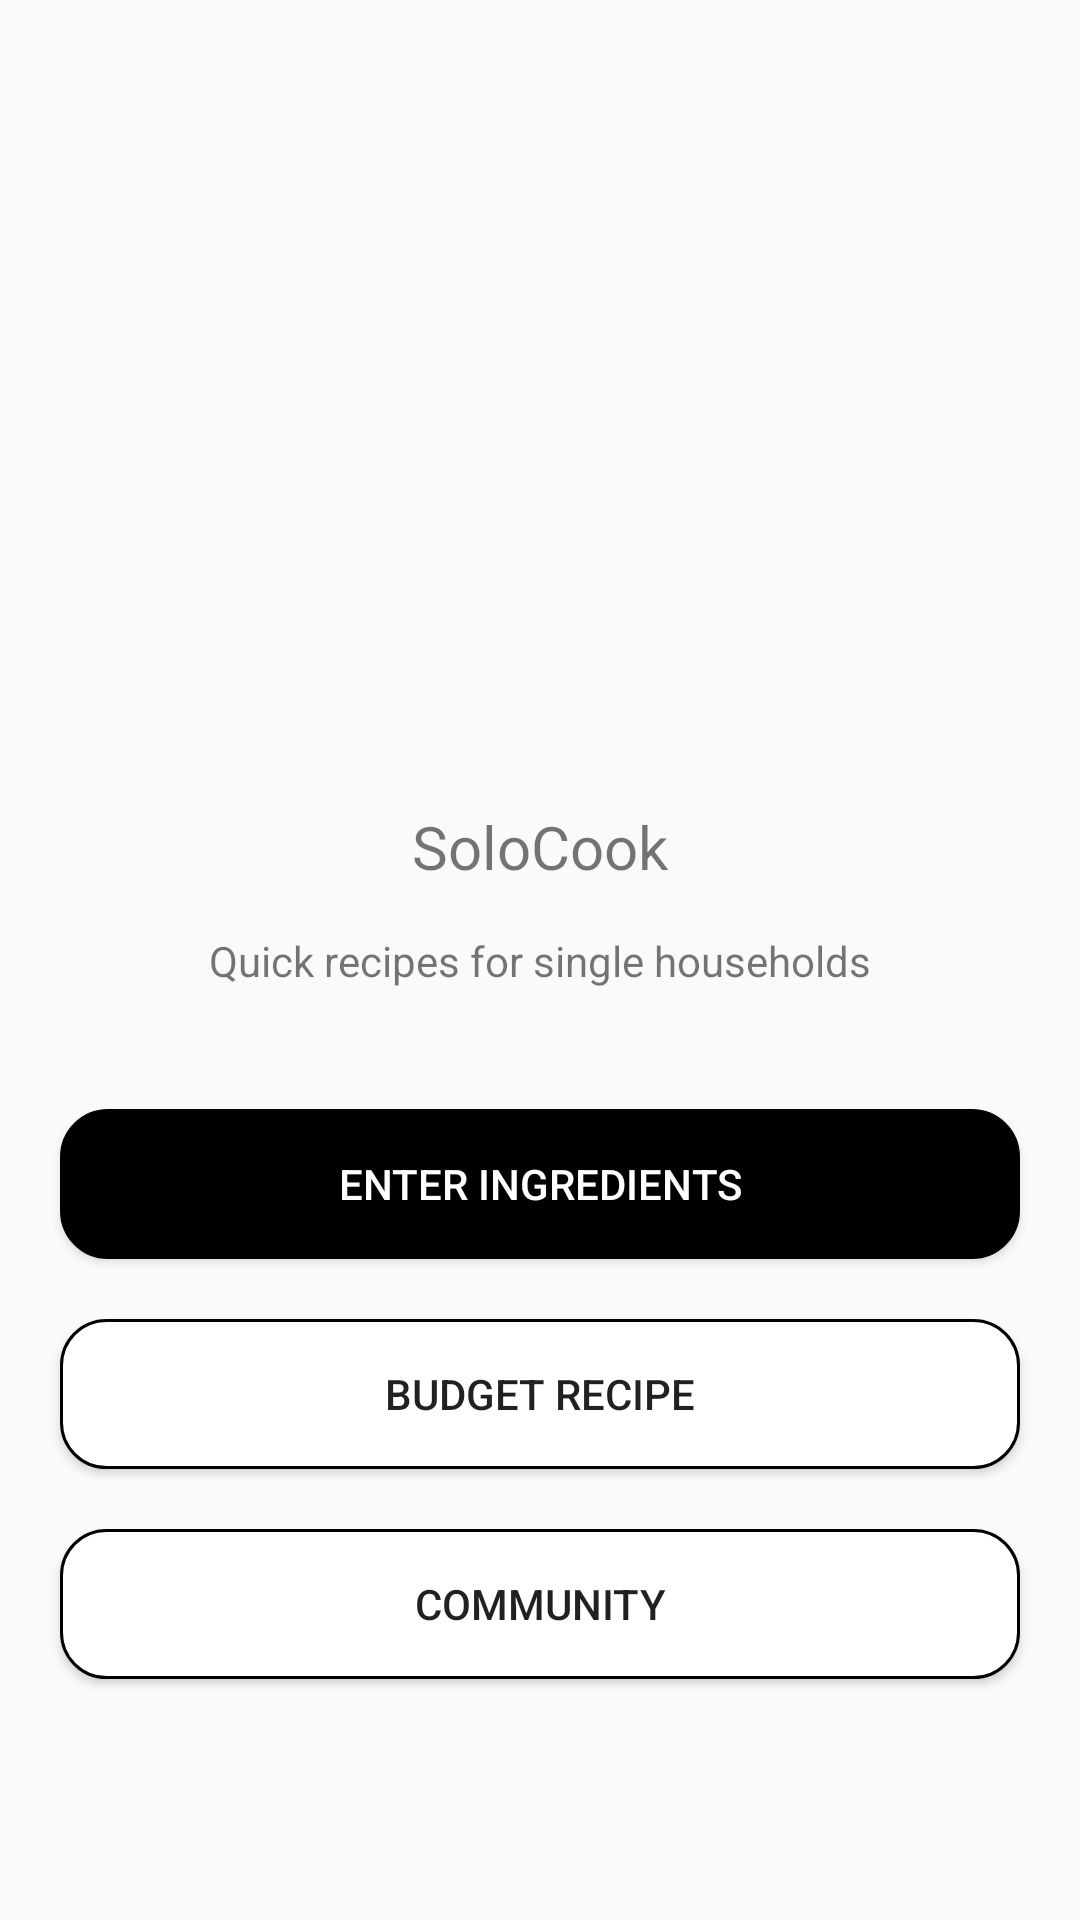

Write the Android layout XML for this screen, with the resource values it uses.
<!-- AndroidManifest.xml: application theme Theme.SoloCook -->
<!-- res/layout/activity_main.xml -->
<?xml version="1.0" encoding="utf-8"?>
<layout xmlns:tools="http://schemas.android.com/tools"
    xmlns:android="http://schemas.android.com/apk/res/android"
    xmlns:app="http://schemas.android.com/apk/res-auto">

    <data>

    </data>

<androidx.constraintlayout.widget.ConstraintLayout
    android:id="@+id/main"
    android:layout_width="match_parent"
    android:layout_height="match_parent"
    android:background="#fafafa"
    tools:context=".MainActivity">

    <ImageView
        android:id="@+id/imageView"
        android:src="@drawable/chef_hat"
        android:layout_width="100dp"
        android:layout_height="100dp"
        app:layout_constraintBottom_toTopOf="@+id/textView"
        app:layout_constraintEnd_toEndOf="parent"
        app:layout_constraintStart_toStartOf="parent" />

    <TextView
        android:id="@+id/textView"
        android:layout_width="wrap_content"
        android:layout_height="wrap_content"
        android:layout_margin="15dp"
        android:text="SoloCook"
        android:textSize="20sp"
        app:layout_constraintBottom_toTopOf="@+id/textView2"
        app:layout_constraintEnd_toEndOf="parent"
        app:layout_constraintStart_toStartOf="parent" />

    <TextView
        android:id="@+id/textView2"
        android:layout_width="wrap_content"
        android:layout_height="wrap_content"
        android:text="Quick recipes for single households"
        app:layout_constraintBottom_toBottomOf="parent"
        app:layout_constraintEnd_toEndOf="parent"
        app:layout_constraintStart_toStartOf="parent"
        app:layout_constraintTop_toTopOf="parent" />

    <Button
        android:id="@+id/button"
        android:text="Enter Ingredients"
        android:textColor="@color/white"
        android:layout_width="match_parent"
        android:layout_height="50dp"
        android:layout_marginLeft="20dp"
        android:layout_marginRight="20dp"
        android:layout_marginTop="40dp"
        android:background="@drawable/radius"
        app:layout_constraintEnd_toEndOf="parent"
        app:layout_constraintStart_toStartOf="parent"
        app:layout_constraintTop_toBottomOf="@+id/textView2" />

    <Button
        android:id="@+id/button2"
        android:layout_width="match_parent"
        android:layout_height="50dp"
        android:layout_margin="20dp"
        android:layout_marginTop="15dp"
        android:background="@drawable/radius_white"
        android:text="Budget Recipe"
        app:layout_constraintEnd_toEndOf="parent"
        app:layout_constraintStart_toStartOf="parent"
        app:layout_constraintTop_toBottomOf="@+id/button" />

    <Button
        android:id="@+id/button3"
        android:layout_width="match_parent"
        android:layout_height="50dp"
        android:layout_margin="20dp"
        android:layout_marginTop="160dp"
        android:background="@drawable/radius_white"
        android:text="Community"
        app:layout_constraintEnd_toEndOf="parent"
        app:layout_constraintStart_toStartOf="parent"
        app:layout_constraintTop_toBottomOf="@+id/button2" />


</androidx.constraintlayout.widget.ConstraintLayout>
</layout>
<!-- resources referenced by this layout -->
<resources>
  <!-- drawable radius (drawable) -->
  <?xml version="1.0" encoding="utf-8"?>
  <shape
      xmlns:android="http://schemas.android.com/apk/res/android"
      android:shape="rectangle" android:padding = "10dp">
      <solid
          android:color="#000000">
      </solid>
      <corners
          android:bottomLeftRadius="15dp"
          android:bottomRightRadius="15dp"
          android:topLeftRadius="15dp"
          android:topRightRadius="15dp">
      </corners>
      <stroke
          android:width="2dp"
          android:color="#000000">
      </stroke>
  </shape>
  <!-- drawable radius_white (drawable) -->
  <?xml version="1.0" encoding="utf-8"?>
  <shape
      xmlns:android="http://schemas.android.com/apk/res/android"
      android:shape="rectangle" android:padding = "10dp">
      <solid
          android:color="#FFFFFF">
      </solid>
      <corners
          android:bottomLeftRadius="15dp"
          android:bottomRightRadius="15dp"
          android:topLeftRadius="15dp"
          android:topRightRadius="15dp">
      </corners>
      <stroke
          android:width="1dp"
          android:color="#000000">
      </stroke>
  </shape>
  <style name="Theme.SoloCook" parent="Base.Theme.SoloCook" />
  <style name="Base.Theme.SoloCook" parent="Theme.AppCompat.Light">
          
          
      </style>
  <!-- not gathered from this repository: default colours our renderer supplied (Android Studio template values) -->
  <color name="white">#FFFFFFFF</color>
</resources>
